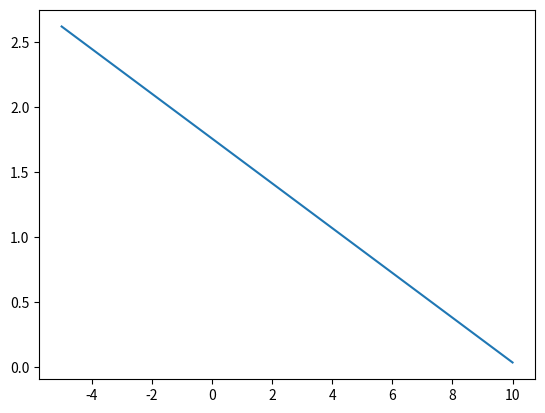
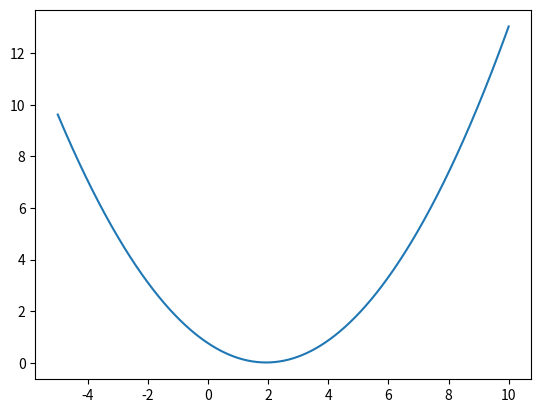

Recreate these plots in Python, in order. (Note: this script raises an exception after producing the figures.)
import numpy as np
from matplotlib import pyplot as plt

#putting (x,y) values to ax+b=y equation to create matrixes

m1x = np.matrix([[-2,1],[0,1],[3,1],[5,1]])
m1y = np.matrix([[3],[1],[0],[2]])
m1xt = np.matrix.getT(m1x)

#xtranspose*x*solution = xtranspose*y

least_sq = np.linalg.solve(np.dot(m1xt,m1x),np.dot(m1xt,m1y))
print(least_sq[0,0])

x1 = np.linspace(-5, 10, 1000)
y1 = least_sq[0,0]*x1+least_sq[1,0]
plt.figure()
plt.plot(x1, y1)

print("\n")
#putting (x,y) values to ax^2+bx+c=y equation to create matrixes

m2x = np.matrix([[4,-2,1],[0,0,1],[9,3,1],[25,5,1]])
m2y = np.matrix([[3],[1],[0],[2]])
m2xt = np.matrix.getT(m2x)

#xtranspose*x*solution = xtranspose*y

least_sq2 = np.linalg.solve(np.dot(m2xt,m2x),np.dot(m2xt,m2y))
print(least_sq2)

x2 = np.linspace(-5, 10, 1000)
y2 = least_sq2[0,0]*(x2**2)+least_sq2[1,0]*x2+least_sq2[2,0]
plt.figure()
plt.plot(x2, y2)

print("\n")

#root mean squared error for m1

print(np.linalg.norm(np.subtract(m1y,np.dot(m1x,least_sq))))

print("\n")

#root mean squared error for m2

print(np.linalg.norm(np.subtract(m2y,np.dot(m2x,least_sq2))))

print("\n")

#reduced qr factorizaton for m1

#first values gathered for required calculations

m3 = m1x

m3_1 = np.matrix([[-2],[0],[3],[5]])

m3_2 = np.matrix([[1],[1],[1],[1]])

m3_2t = np.matrix.getT(m3_2)

m3_u1 = m3_1

m3_u1t = np.matrix.getT(m3_u1)

#u2 = a2-((transpose of a2*u1)/(transpose of u1*u1))

m3_u2 = np.subtract(m3_2,np.dot((np.dot(m3_2t,m3_u1)/np.dot(m3_u1t,m3_u1))[0,0],m3_u1))

#q1 = u1/length of vector u1              q2 = u2/length of u2

m3_q1 = np.divide(m3_u1,np.linalg.norm(m3_u1))

m3_q2 = np.divide(m3_u2,np.linalg.norm(m3_u2))

#merge q1 and q2 into one q

m3_q = np.matrix.getT(np.concatenate((np.matrix.getT(m3_q1),np.matrix.getT(m3_q2))))

#r = transpose of q*a

m3_r = np.dot(np.matrix.getT(m3_q),m3)

print(m3_q)

print(m3_r)

#solving x in R*x=transpose of q*y

qr_lsq1 = np.linalg.solve(m3_r, np.dot(np.matrix.getT(m3_q),m1y))

x3 = np.linspace(-5, 10, 1000)
y3 = qr_lsq1[0,0]*x3+qr_lsq1[1,0]
plt.figure()
plt.plot(x3, y3)



m4 = m2x

m4_1 = np.matrix([[4],[0],[9],[25]])

m4_2 = np.matrix([[-2],[0],[3],[5]])

m4_3 = np.matrix([[1],[1],[1],[1]])

m4_2t = np.matrix.getT(m4_2)

m4_3t = np.matrix.getT(m4_3)

m4_u1 = m4_1

m4_q1 = np.divide(m4_u1,np.linalg.norm(m4_u1))

m4_q1t = np.matrix.getT(m4_q1)

m4_u2 = np.subtract(m4_2,np.dot((np.dot(m4_2t,m4_u1)/np.dot(m4_q1t,m4_u1))[0,0],m4_u1))

m4_q2 = np.divide(m4_u2,np.linalg.norm(m4_u2))

m4_q2t = np.matrix.getT(m4_q2)

m4_u31 = np.dot((np.dot(m4_3t,m4_u1)/np.dot(m4_q1t,m4_u1))[0,0],m4_u1)

m4_u32 = np.dot((np.dot(m4_3t,m4_u2)/np.dot(m4_q2t,m4_u2))[0,0],m4_u2)

m4_u3 = np.subtract(m4_2,np.add(m4_u32,m4_u31))

m4_q3 = np.divide(m4_u3,np.linalg.norm(m4_u3))

m4_q = np.matrix.getT(np.concatenate(((np.concatenate((np.matrix.getT(m4_q1),np.matrix.getT(m4_q2)))),np.matrix.getT(m4_q3))))

m4_r = np.dot(np.matrix.getT(m4_q),m4)

print(m4_q)

print(m4_r)

qr_lsq2 = np.linalg.solve(m4_r, np.dot(np.matrix.getT(m4_q),m2y))

x4 = np.linspace(-5, 5, 1000)
y4 = qr_lsq2[0,0]*(x4**2)+qr_lsq2[1,0]*x4+qr_lsq2[2,0]
plt.figure()
plt.plot(x4, y4)

print("\n")



plt.show()
